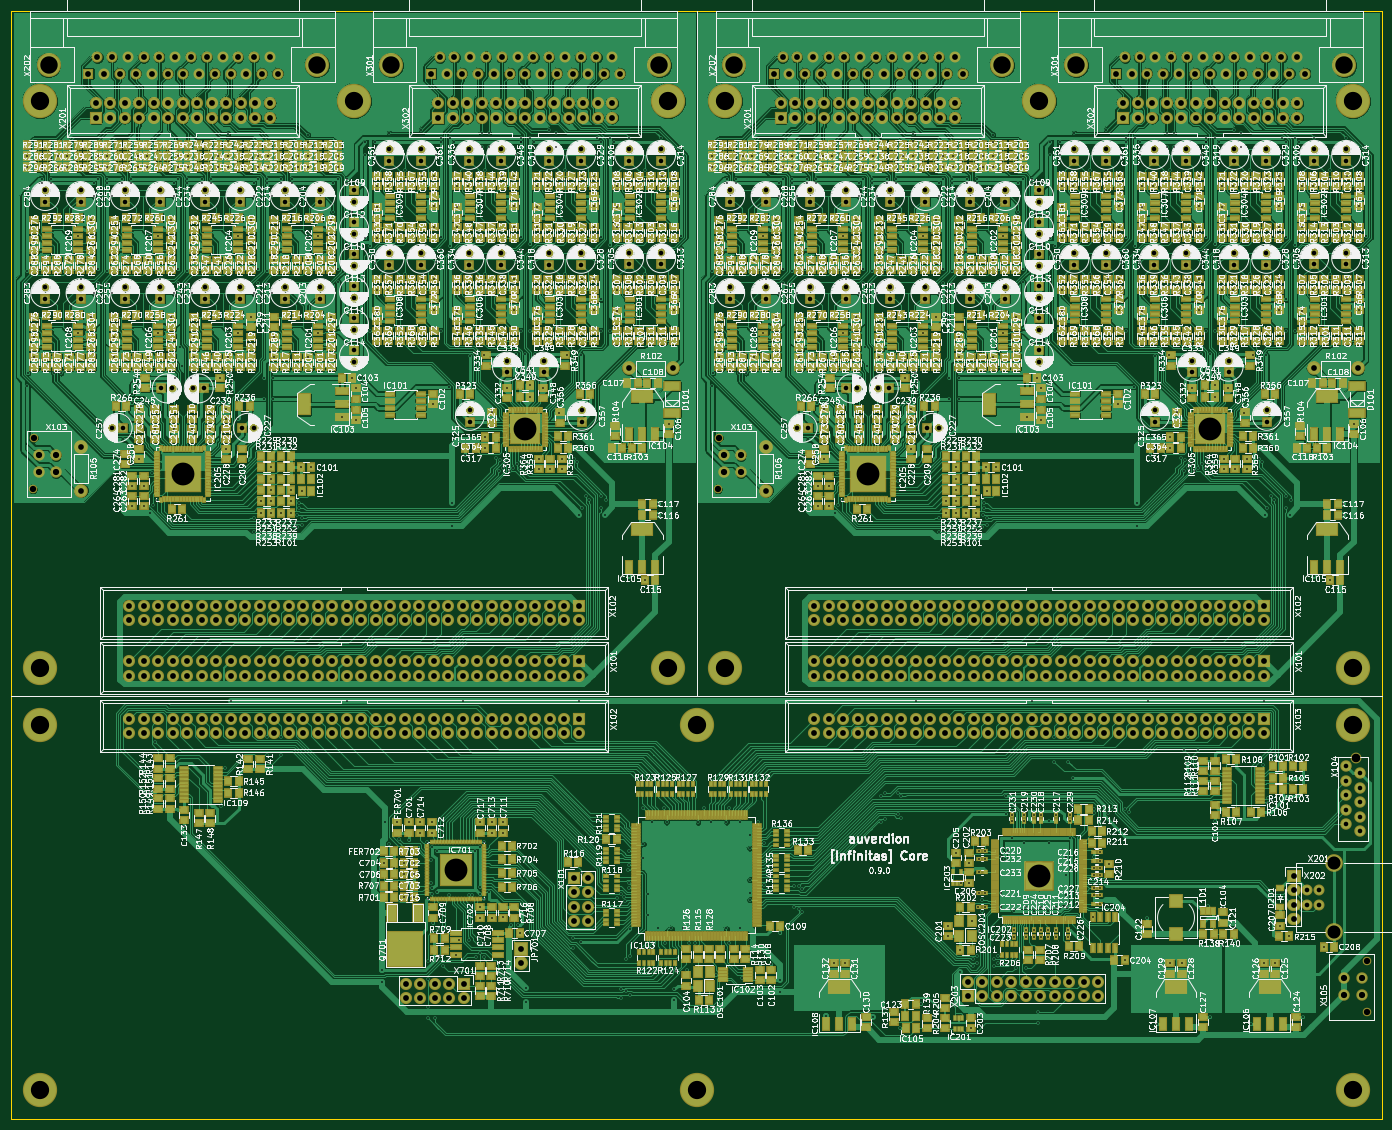
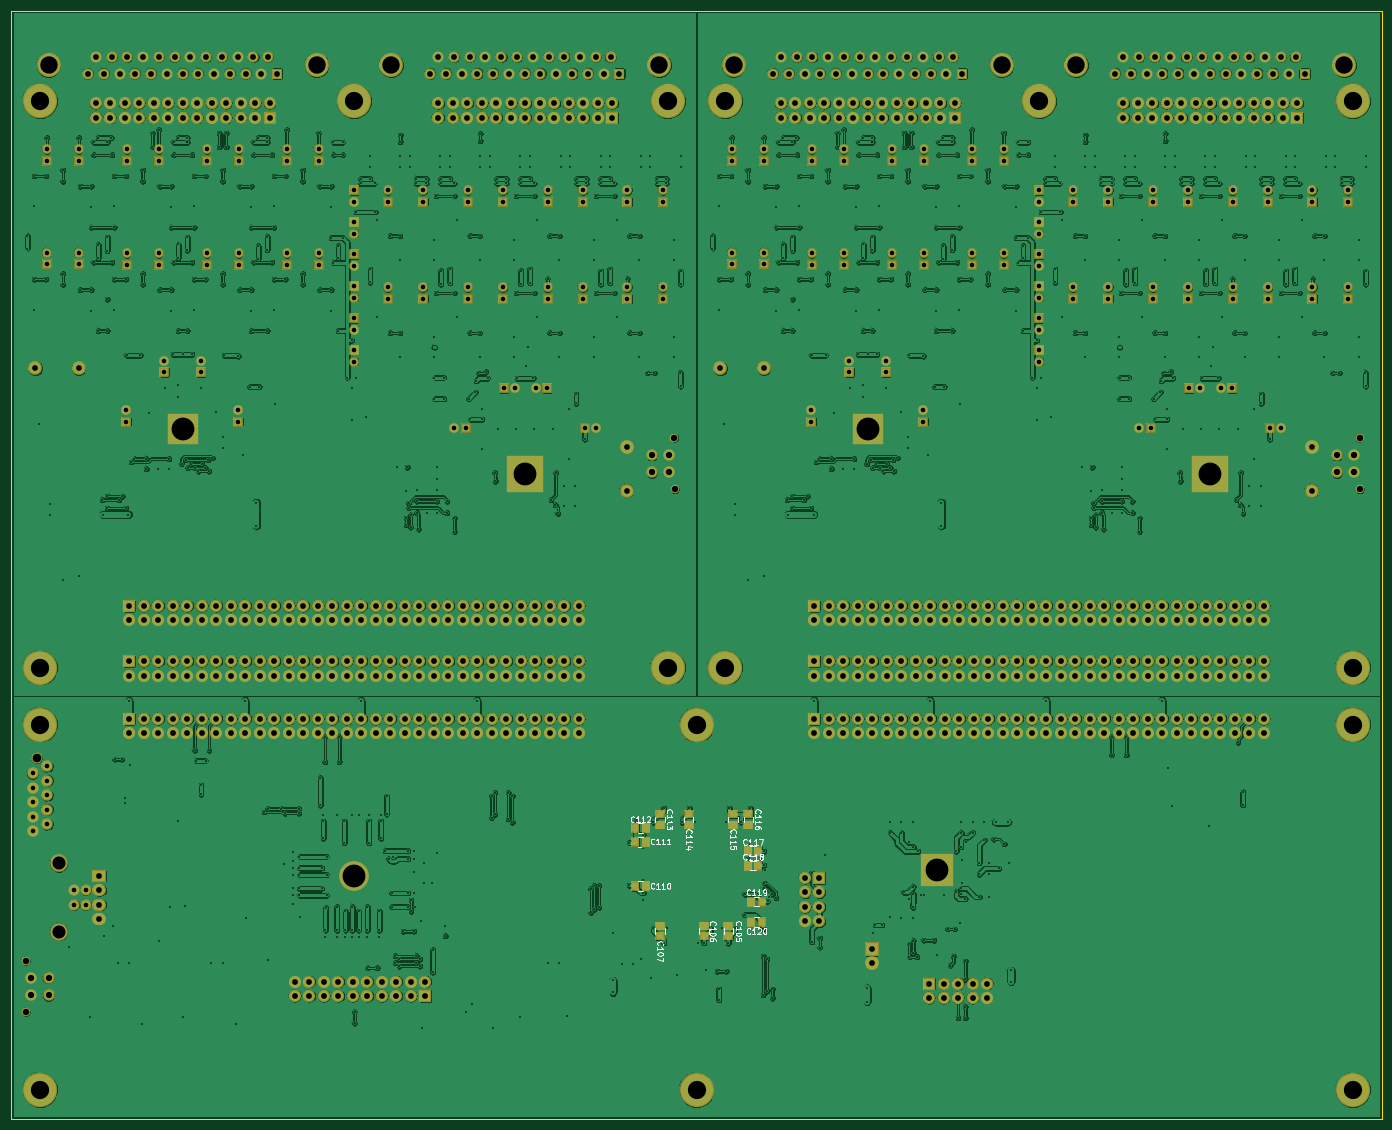
Circuit board: 8 layer files. Board 240.0 x 194.0 mm.
- bottom_copper: infinitas-B.Cu.gbr (1185138 bytes)
- bottom_mask: infinitas-B.Mask.gbr (25344 bytes)
- bottom_silk: infinitas-B.SilkS.gbr (19471 bytes)
- outline: infinitas-Edge.Cuts.gbr (661 bytes)
- top_copper: infinitas-F.Cu.gbr (1447550 bytes)
- top_mask: infinitas-F.Mask.gbr (95593 bytes)
- top_silk: infinitas-F.SilkS.gbr (1644359 bytes)
- drill: infinitas.drl (28104 bytes)

=== bottom_copper: infinitas-B.Cu.gbr (1185138 bytes, source omitted) ===
=== bottom_mask: infinitas-B.Mask.gbr (25344 bytes, source omitted) ===
=== bottom_silk: infinitas-B.SilkS.gbr (19471 bytes, source omitted) ===
=== outline: infinitas-Edge.Cuts.gbr ===
G04 #@! TF.FileFunction,Profile,NP*
%FSLAX46Y46*%
G04 Gerber Fmt 4.6, Leading zero omitted, Abs format (unit mm)*
G04 Created by KiCad (PCBNEW 4.0.7) date Friday, 13. April 2018 'u21' 16:21:34*
%MOMM*%
%LPD*%
G01*
G04 APERTURE LIST*
%ADD10C,0.100000*%
%ADD11C,0.150000*%
G04 APERTURE END LIST*
D10*
D11*
X30000000Y-224000000D02*
X30000000Y-150000000D01*
X270000000Y-224000000D02*
X30000000Y-224000000D01*
X270000000Y-150000000D02*
X270000000Y-224000000D01*
X30000000Y-150000000D02*
X30000000Y-30000000D01*
X30000000Y-30000000D02*
X150000000Y-30000000D01*
X270000000Y-30000000D02*
X270000000Y-150000000D01*
X150000000Y-30000000D02*
X270000000Y-30000000D01*
M02*

=== top_copper: infinitas-F.Cu.gbr (1447550 bytes, source omitted) ===
=== top_mask: infinitas-F.Mask.gbr (95593 bytes, source omitted) ===
=== top_silk: infinitas-F.SilkS.gbr (1644359 bytes, source omitted) ===
=== drill: infinitas.drl (28104 bytes, source omitted) ===
